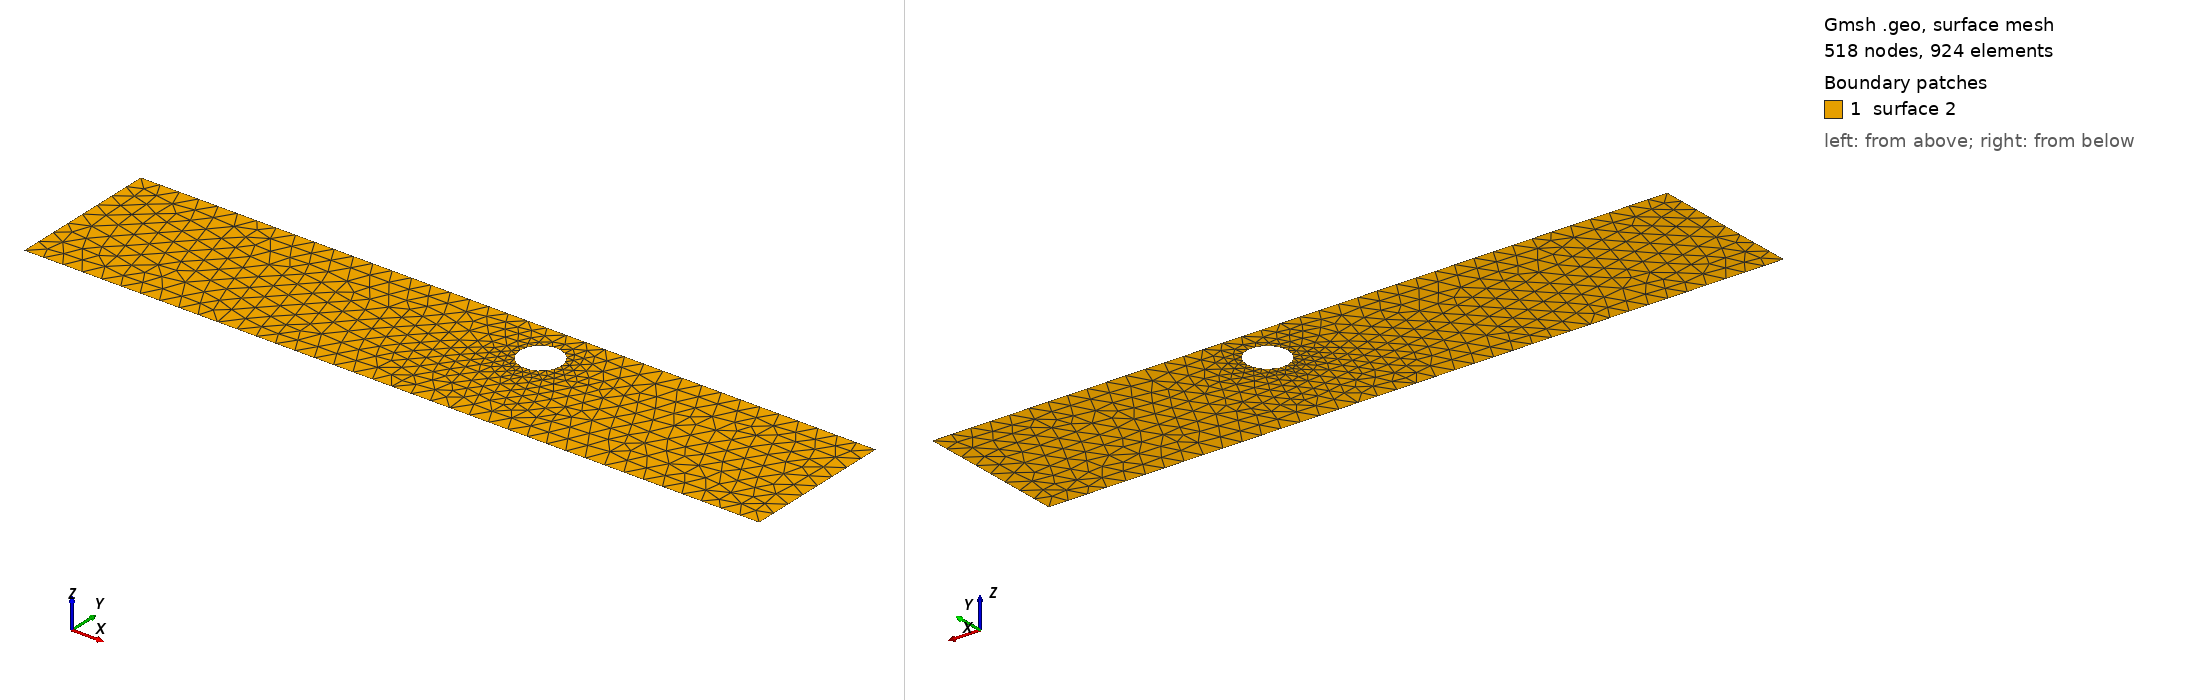

Gmsh geometry script, surface-meshed: 518 nodes, 924 surface elements. Boundary patches (legend numbers): 1 surface 2. Left view from above one corner, right view from below the opposite corner. The script declares no physical surfaces, so the legend lists its geometric surfaces. The drawing asked Gmsh for element sizes between 1% and 20% of the model's largest extent; the script's own settings can give other sizes.

=== cad_169.geo (drawn) ===
//+
SetFactory("OpenCASCADE");
//+
Point(1) = {0.519276, -3.047511, 0.000000, 1.000000};
//+
Point(2) = {37.790089, -3.047511, 0.000000, 1.000000};
//+
Point(3) = {37.790089, 4.649807, 0.000000, 1.000000};
//+
Point(4) = {0.519276, 4.649807, 0.000000, 1.000000};
//+
Line(1) = {4, 1};
//+
Line(2) = {1, 2};
//+
Line(3) = {2, 3};
//+
Line(4) = {3, 4};
//+
Curve Loop(1) = {1, 2, 3, 4};
//+
Point(6) = {23.499399, 2.481163, 0.000000, 0.104547};
//+
Point(5) = {22.453924, 2.481163, 0.000000, 0.104547};
//+
Point(7) = {21.931187, 3.386571, 0.000000, 0.104547};
//+
Point(8) = {21.931187, 1.575756, 0.000000, 0.104547};
//+
Ellipse(5) = {6, 5, 7, 7};
//+
Ellipse(6) = {7, 5, 8, 8};
//+
Ellipse(7) = {8, 5, 6, 6};
//+
Curve Loop(2) = {5, 6, 7};
//+
Plane Surface(2) = {1, 2};
//+
Physical Curve("INFLOW", 100) = {1};
//+
Physical Curve("OUTFLOW", 101) = {3};
//+
Physical Curve("WALL_BOUNDARY", 102) = {2, 4};
//+
Physical Curve("OBSTACLE", 103) = {5, 6, 7};
